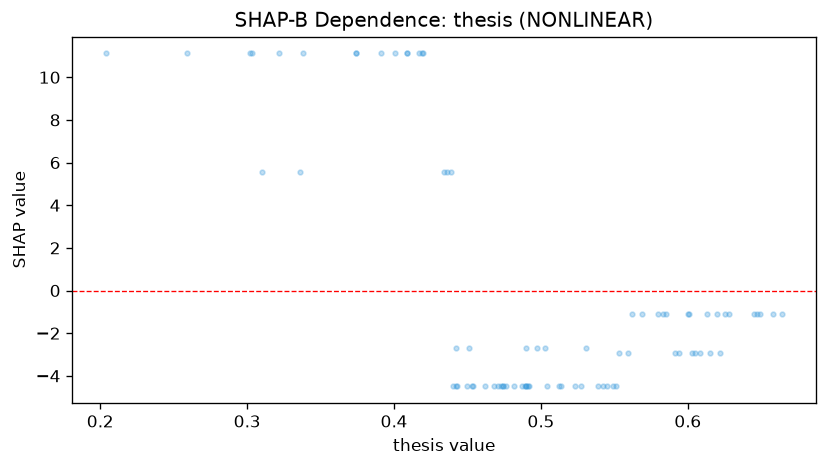

Values plotted in this chart, from the file beside it:
feature_value, shap_value
0.49, -4.494
0.591, -2.914
0.664, -1.094
0.497, -2.674
0.462, -4.494
0.58, -1.094
0.615, -2.914
0.545, -4.494
0.6, -1.094
0.468, -4.494
0.473, -4.494
0.453, -4.494
0.553, -2.914
0.45, -4.494
0.443, -4.494
0.476, -4.494
0.374, 11.12
0.601, -1.094
0.338, 11.12
0.259, 11.12
0.489, -4.494
0.625, -1.094
0.451, -2.674
0.491, -4.494
0.374, 11.12
0.487, -4.494
0.608, -2.914
0.594, -2.914
0.417, 11.12
0.409, 11.12
0.492, -4.494
0.583, -1.094
0.42, 11.12
0.31, 5.566
0.628, -1.094
0.585, -1.094
0.649, -1.094
0.434, 5.566
0.613, -1.094
0.44, -4.494
0.603, -2.914
0.474, -4.494
0.622, -2.914
0.512, -4.494
0.549, -4.494
0.569, -1.094
0.531, -2.674
0.401, 11.12
0.503, -2.674
0.439, 5.566
0.409, 11.12
0.482, -4.494
0.302, 11.12
0.442, -2.674
0.658, -1.094
0.514, -4.494
0.419, 11.12
0.542, -4.494
0.559, -2.914
0.49, -2.674
... 21 more rows
